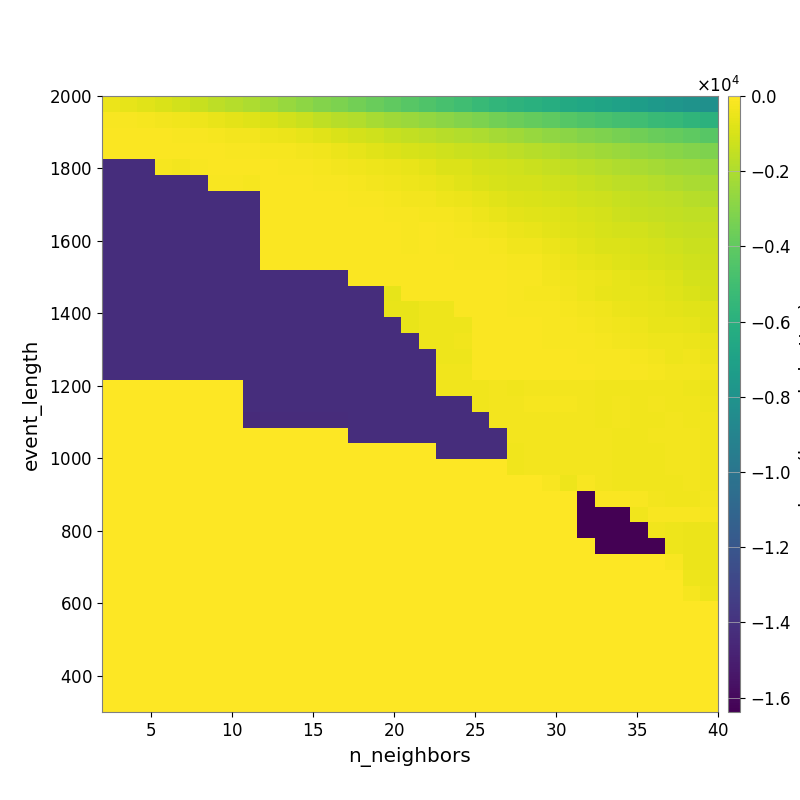

Values plotted in this chart, from the file beside it:
-4.688644154586439754e+02, -6.021479328354937479e+02, -7.458846128882526045e+02, -9.468348120267725108e+02, -1.128680706516138343e+03, -1.381473231906209321e+03, -1.606458725790506151e+03, -1.823412513396246140e+03, -2.042158784331734068e+03, -2.286789584134917732e+03, -2.523217673016082699e+03, -2.753995954429044104e+03, -3.012610854669908349e+03, -3.235636491879549340e+03, -3.479109022461848326e+03, -3.720197076181586453e+03, -3.993710852741463441e+03, -4.240734511047038723e+03, -4.512083312177755943e+03, -4.755025499230699097e+03, -5.024259686022425740e+03, -5.317563578572929146e+03, -5.578441338059421469e+03, -5.782750344348455656e+03
-1.284860327984012258e+02, -1.719950180071086265e+02, -2.149009387149897350e+02, -2.986125793119857121e+02, -3.541960888953066160e+02, -4.410842204154220099e+02, -5.417956855572623454e+02, -6.548430313827628879e+02, -7.800232706730753307e+02, -9.511520672889926118e+02, -1.128658781257144938e+03, -1.336764185009229777e+03, -1.555359841664843998e+03, -1.740042275419616089e+03, -1.893299041840444488e+03, -2.136417734904077406e+03, -2.309154381922178345e+03, -2.477645487980634243e+03, -2.663691261926163861e+03, -2.860861284693572998e+03, -3.056313431075487642e+03, -3.203299980931587015e+03, -3.457035248401072295e+03, -3.661515386387479339e+03
-7.599640350755851159e+01, -9.059105907974986849e+01, -1.057388861571849219e+02, -1.236651100139033304e+02, -1.453215988032395103e+02, -1.592145471755817141e+02, -2.059748087218850685e+02, -2.613177283601102090e+02, -3.112457754628944144e+02, -4.016782041017343090e+02, -4.984889136080079766e+02, -6.147665630253851532e+02, -7.645629042130807420e+02, -8.963389631812513016e+02, -1.030371767947576473e+03, -1.206388511749013560e+03, -1.352663980264933116e+03, -1.472277991042908070e+03, -1.610907185095525165e+03, -1.735315632008502007e+03, -1.883306110037984809e+03, -2.018122315009558179e+03, -2.190759753738855125e+03, -2.341880867458641205e+03
-7.733624052652974967e+01, -7.318668737811889002e+01, -7.762676510602904045e+01, -8.730743493127783950e+01, -9.435489166291878860e+01, -1.035409728623709213e+02, -1.083048218843087511e+02, -1.316059128449032869e+02, -1.718300924728190751e+02, -2.023346436349676196e+02, -2.401683566734112958e+02, -2.884472309767441516e+02, -3.797402604885340907e+02, -4.808685171131027118e+02, -6.189745737517101816e+02, -7.424759360683804061e+02, -8.498257838709994303e+02, -9.645352582975309588e+02, -1.061683147765537797e+03, -1.159000680524491599e+03, -1.295555086467623596e+03, -1.398745831493145715e+03, -1.509878308777281973e+03, -1.638092436164070023e+03
-1.421083567689558186e+04, -1.421083567689558186e+04, -1.421083567689558186e+04, -2.220860413421999056e+02, -2.572398239764148684e+02, -1.353095028762276968e+02, -1.103323508198513707e+02, -1.053453162030566546e+02, -1.168008544776572819e+02, -1.224791621631807601e+02, -1.359425801167203929e+02, -1.823824109008389200e+02, -2.240351424860737950e+02, -2.791812676680113441e+02, -3.201335765324353702e+02, -3.901374519592380921e+02, -4.675593226207990938e+02, -5.681587087800529616e+02, -6.981388770056684052e+02, -8.383323594177220457e+02, -8.899204505419365887e+02, -1.024075006608262584e+03, -1.109437204834353906e+03, -1.208212165041436265e+03
-1.421668258418938785e+04, -1.421668258418938785e+04, -1.421668258418938785e+04, -1.421668258418938785e+04, -1.421668258418938785e+04, -1.421668258418938785e+04, -1.885662540474315279e+02, -1.885662540474315279e+02, -2.222275209761100996e+02, -7.450705180408412787e+01, -7.936951908271713307e+01, -1.165783191585658471e+02, -1.351643014619104122e+02, -1.697396126810063208e+02, -2.058388426667500823e+02, -2.625019878480795228e+02, -3.616617225973490690e+02, -4.057372232315748874e+02, -4.925323246609390253e+02, -5.871736362782418155e+02, -7.127483493693504215e+02, -8.402667649628372146e+02, -9.787263146432241001e+02, -1.039997132604948092e+03
-1.421668258418938785e+04, -1.421668258418938785e+04, -1.421668258418938785e+04, -1.421668258418938785e+04, -1.421668258418938785e+04, -1.421668258418938785e+04, -1.421668258418938785e+04, -1.421668258418938785e+04, -1.421350045930548185e+04, -8.810585399411624508e+01, -8.810585399411624508e+01, -1.025795635934571948e+02, -8.710407052518719695e+01, -1.118539601935750056e+02, -1.326877912268967066e+02, -1.684448421407753642e+02, -2.372224212810676249e+02, -2.828670608373924438e+02, -3.002494655433415005e+02, -4.151548260714459389e+02, -4.867470922905428097e+02, -6.378567243111004927e+02, -7.642459530023198795e+02, -8.333381537476468566e+02
-1.422522398529370366e+04, -1.422522398529370366e+04, -1.422522398529370366e+04, -1.422522398529370366e+04, -1.422522398529370366e+04, -1.422522398529370366e+04, -1.422522398529370366e+04, -1.422522398529370366e+04, -1.421350045930548185e+04, -8.134671613798325041e+01, -8.134671613798325041e+01, -8.134671613798325041e+01, -6.564369564871643092e+01, -8.276539459124201414e+01, -9.309240051251144621e+01, -1.052261913390766637e+02, -1.443994298012080435e+02, -1.905248664817516726e+02, -1.976877558821145158e+02, -2.286374867499007451e+02, -3.097799156454493641e+02, -4.372907377942543121e+02, -5.373838448728720323e+02, -6.460988706119248945e+02
-1.422522398529370366e+04, -1.422522398529370366e+04, -1.422522398529370366e+04, -1.422522398529370366e+04, -1.422522398529370366e+04, -1.422522398529370366e+04, -1.422522398529370366e+04, -1.422522398529370366e+04, -1.421668258418938785e+04, -7.478998230298600447e+01, -7.478998230298600447e+01, -7.478998230298600447e+01, -7.866540426983435452e+01, -6.492416344950683538e+01, -9.317954371352074361e+01, -1.026072554104454611e+02, -1.076054138894276235e+02, -1.386834094887597075e+02, -1.245254608668077339e+02, -1.511288802134416756e+02, -1.942922885193409570e+02, -2.650552181113976644e+02, -3.732467781136113558e+02, -4.526620053226698133e+02
-1.422522398529370366e+04, -1.422522398529370366e+04, -1.422522398529370366e+04, -1.422522398529370366e+04, -1.422522398529370366e+04, -1.422522398529370366e+04, -1.422522398529370366e+04, -1.422522398529370366e+04, -1.422052495516263843e+04, -6.841833216634655912e+01, -6.841833216634655912e+01, -6.841833216634655912e+01, -6.841833216634655912e+01, -7.344685939929225071e+01, -8.947358680552432020e+01, -1.068460160386345592e+02, -1.130725142455214467e+02, -1.374647429203054401e+02, -1.212090681360722328e+02, -1.356478578665291366e+02, -1.616097362266632445e+02, -1.850487168970515768e+02, -2.444078615174259141e+02, -3.415024810637661403e+02
-1.423105507614964881e+04, -1.423105507614964881e+04, -1.423105507614964881e+04, -1.423105507614964881e+04, -1.423105507614964881e+04, -1.423105507614964881e+04, -1.423105507614964881e+04, -1.423105507614964881e+04, -1.422052495516263843e+04, -6.841833216634655912e+01, -6.841833216634655912e+01, -6.841833216634655912e+01, -6.841833216634655912e+01, -6.841833216634655912e+01, -8.134671613798325041e+01, -9.241744315025029266e+01, -1.037385478885403387e+02, -1.237616507953089240e+02, -1.067910093678149224e+02, -1.183926252975988973e+02, -1.309206921469397003e+02, -1.282537567369318765e+02, -1.447900775142972805e+02, -2.130143872731392491e+02
-1.423841387745560678e+04, -1.423841387745560678e+04, -1.423841387745560678e+04, -1.423841387745560678e+04, -1.423841387745560678e+04, -1.423841387745560678e+04, -1.423841387745560678e+04, -1.423841387745560678e+04, -1.423105483200902381e+04, -1.422522398529370366e+04, -1.422522398529370366e+04, -1.422522398529370366e+04, -1.422522398529370366e+04, -1.422522398529370366e+04, -6.841833216634655912e+01, -7.901902741186945889e+01, -7.901902741186945889e+01, -9.632901192633202925e+01, -1.242028914997790565e+02, -1.242028914997790565e+02, -1.197010263474071934e+02, -1.104088525499032301e+02, -1.090093808995504077e+02, -1.576391281244243316e+02
-1.423841387745560678e+04, -1.423841387745560678e+04, -1.423841387745560678e+04, -1.423841387745560678e+04, -1.423841387745560678e+04, -1.423841387745560678e+04, -1.423841387745560678e+04, -1.423841387745560678e+04, -1.423105483200902381e+04, -1.422522398529370366e+04, -1.422522398529370366e+04, -1.422522398529370366e+04, -1.422522398529370366e+04, -1.422522398529370366e+04, -1.422052495516263843e+04, -1.422052495516263843e+04, -6.092374420516939608e+02, -9.029241580161752267e+01, -1.168253071602840265e+02, -1.168253071602840265e+02, -1.128519688304921402e+02, -1.241305570504536178e+02, -1.272956675476983435e+02, -1.595153078668635942e+02
-1.424788669245152414e+04, -1.424788669245152414e+04, -1.424788669245152414e+04, -1.424788669245152414e+04, -1.424788669245152414e+04, -1.424788669245152414e+04, -1.424788669245152414e+04, -1.424788669245152414e+04, -1.423841387745560678e+04, -1.423841387745560678e+04, -1.423841387745560678e+04, -1.423841387745560678e+04, -1.423841387745560678e+04, -1.423841387745560678e+04, -1.422522398529370366e+04, -1.422522398529370366e+04, -5.537032672235784503e+02, -5.537032672235784503e+02, -4.090273960536073901e+02, -4.157261946941641213e+02, -1.095990166525831881e+02, -1.061383400033980422e+02, -1.105865429404693998e+02, -1.288735995676755124e+02
-1.424788669245152414e+04, -1.424788669245152414e+04, -1.424788669245152414e+04, -1.424788669245152414e+04, -1.424788669245152414e+04, -1.424788669245152414e+04, -1.424788669245152414e+04, -1.424788669245152414e+04, -1.423841387745560678e+04, -1.423841387745560678e+04, -1.423841387745560678e+04, -1.423841387745560678e+04, -1.423841387745560678e+04, -1.423841387745560678e+04, -1.422522398529370366e+04, -1.422522398529370366e+04, -1.422522398529370366e+04, -5.537032672235784503e+02, -3.951285104096613168e+02, -3.991802788153239590e+02, -3.906775677109975504e+02, -1.025272833594972752e+02, -1.040151156857293699e+02, -1.172905131156900609e+02
-1.424788669245152414e+04, -1.424788669245152414e+04, -1.424788669245152414e+04, -1.424788669245152414e+04, -1.424788669245152414e+04, -1.424788669245152414e+04, -1.424788669245152414e+04, -1.424788669245152414e+04, -1.423841387745560678e+04, -1.423841387745560678e+04, -1.423841387745560678e+04, -1.423841387745560678e+04, -1.423841387745560678e+04, -1.423841387745560678e+04, -1.423105507614964881e+04, -1.423105507614964881e+04, -1.423105507614964881e+04, -1.423105507614964881e+04, -4.031607208097104262e+02, -3.951285104096613168e+02, -3.729392332418657929e+02, -9.560428211491115746e+01, -9.560428211491115746e+01, -1.135369534457441461e+02
-1.424788669245152414e+04, -1.424788669245152414e+04, -1.424788669245152414e+04, -1.424788669245152414e+04, -1.424788669245152414e+04, -1.424788669245152414e+04, -1.424788669245152414e+04, -1.424788669245152414e+04, -1.424788669245152414e+04, -1.424788669245152414e+04, -1.424788669245152414e+04, -1.424788669245152414e+04, -1.424788669245152414e+04, -1.424788669245152414e+04, -1.423841387745560678e+04, -1.423841387745560678e+04, -1.423841387745560678e+04, -1.423841387745560678e+04, -1.423841387745560678e+04, -4.463551314320618530e+02, -3.940985885012128165e+02, -8.953824783099588558e+01, -9.560428211491115746e+01, -1.065037597705450878e+02
-1.424788669245152414e+04, -1.424788669245152414e+04, -1.424788669245152414e+04, -1.424788669245152414e+04, -1.424788669245152414e+04, -1.424788669245152414e+04, -1.424788669245152414e+04, -1.424788669245152414e+04, -1.424788669245152414e+04, -1.424788669245152414e+04, -1.424788669245152414e+04, -1.424788669245152414e+04, -1.424788669245152414e+04, -1.424788669245152414e+04, -1.423841387745560678e+04, -1.423841387745560678e+04, -1.423841387745560678e+04, -1.423841387745560678e+04, -1.423841387745560678e+04, -3.621609353456152007e+02, -3.621609353456152007e+02, -6.530241846619166779e+01, -7.645212182973838821e+01, -9.635009222884745839e+01
0.000000000000000000e+00, 0.000000000000000000e+00, 0.000000000000000000e+00, 0.000000000000000000e+00, 0.000000000000000000e+00, 0.000000000000000000e+00, 0.000000000000000000e+00, 0.000000000000000000e+00, -1.424788669245152414e+04, -1.424788669245152414e+04, -1.424788669245152414e+04, -1.424788669245152414e+04, -1.424788669245152414e+04, -1.424788669245152414e+04, -1.423841387745560678e+04, -1.423841387745560678e+04, -1.423841387745560678e+04, -1.423841387745560678e+04, -1.423841387745560678e+04, -3.621609353456152007e+02, -3.621609353456152007e+02, -3.267280169167877943e+02, -3.015135014882540645e+02, -3.595009979571450458e+02
0.000000000000000000e+00, 0.000000000000000000e+00, 0.000000000000000000e+00, 0.000000000000000000e+00, 0.000000000000000000e+00, 0.000000000000000000e+00, 0.000000000000000000e+00, 0.000000000000000000e+00, -1.426036992061732963e+04, -1.424788669245152414e+04, -1.424788669245152414e+04, -1.424788669245152414e+04, -1.424788669245152414e+04, -1.424788669245152414e+04, -1.423841387745560678e+04, -1.423841387745560678e+04, -1.423841387745560678e+04, -1.423841387745560678e+04, -1.423841387745560678e+04, -1.423841387745560678e+04, -1.423841387745560678e+04, -3.621609353456152007e+02, -2.960826107453654572e+02, -3.013852109443009795e+02
0.000000000000000000e+00, 0.000000000000000000e+00, 0.000000000000000000e+00, 0.000000000000000000e+00, 0.000000000000000000e+00, 0.000000000000000000e+00, 0.000000000000000000e+00, 0.000000000000000000e+00, -1.433592846679687500e+04, -1.430105624337318477e+04, -1.430105624337318477e+04, -1.430105624337318477e+04, -1.430105624337318477e+04, -1.430105624337318477e+04, -1.424788669245152414e+04, -1.424788669245152414e+04, -1.424788669245152414e+04, -1.424788669245152414e+04, -1.424788669245152414e+04, -1.423841387745560678e+04, -1.423841387745560678e+04, -1.423841387745560678e+04, -2.972803486156188342e+02, -2.960826107453654572e+02
0.000000000000000000e+00, 0.000000000000000000e+00, 0.000000000000000000e+00, 0.000000000000000000e+00, 0.000000000000000000e+00, 0.000000000000000000e+00, 0.000000000000000000e+00, 0.000000000000000000e+00, 0.000000000000000000e+00, 0.000000000000000000e+00, 0.000000000000000000e+00, 0.000000000000000000e+00, 0.000000000000000000e+00, 0.000000000000000000e+00, -1.424788669245152414e+04, -1.424788669245152414e+04, -1.424788669245152414e+04, -1.424788669245152414e+04, -1.424788669245152414e+04, -1.424788669245152414e+04, -1.424788669245152414e+04, -1.424788669245152414e+04, -1.424788669245152414e+04, -2.972803486156188342e+02
0.000000000000000000e+00, 0.000000000000000000e+00, 0.000000000000000000e+00, 0.000000000000000000e+00, 0.000000000000000000e+00, 0.000000000000000000e+00, 0.000000000000000000e+00, 0.000000000000000000e+00, 0.000000000000000000e+00, 0.000000000000000000e+00, 0.000000000000000000e+00, 0.000000000000000000e+00, 0.000000000000000000e+00, 0.000000000000000000e+00, 0.000000000000000000e+00, 0.000000000000000000e+00, 0.000000000000000000e+00, 0.000000000000000000e+00, 0.000000000000000000e+00, -1.424788669245152414e+04, -1.424788669245152414e+04, -1.424788669245152414e+04, -1.424788669245152414e+04, -3.628186435606673967e+02
0.000000000000000000e+00, 0.000000000000000000e+00, 0.000000000000000000e+00, 0.000000000000000000e+00, 0.000000000000000000e+00, 0.000000000000000000e+00, 0.000000000000000000e+00, 0.000000000000000000e+00, 0.000000000000000000e+00, 0.000000000000000000e+00, 0.000000000000000000e+00, 0.000000000000000000e+00, 0.000000000000000000e+00, 0.000000000000000000e+00, 0.000000000000000000e+00, 0.000000000000000000e+00, 0.000000000000000000e+00, 0.000000000000000000e+00, 0.000000000000000000e+00, 0.000000000000000000e+00, 0.000000000000000000e+00, 0.000000000000000000e+00, 0.000000000000000000e+00, -3.628186435606673967e+02
0.000000000000000000e+00, 0.000000000000000000e+00, 0.000000000000000000e+00, 0.000000000000000000e+00, 0.000000000000000000e+00, 0.000000000000000000e+00, 0.000000000000000000e+00, 0.000000000000000000e+00, 0.000000000000000000e+00, 0.000000000000000000e+00, 0.000000000000000000e+00, 0.000000000000000000e+00, 0.000000000000000000e+00, 0.000000000000000000e+00, 0.000000000000000000e+00, 0.000000000000000000e+00, 0.000000000000000000e+00, 0.000000000000000000e+00, 0.000000000000000000e+00, 0.000000000000000000e+00, 0.000000000000000000e+00, 0.000000000000000000e+00, 0.000000000000000000e+00, 0.000000000000000000e+00
0.000000000000000000e+00, 0.000000000000000000e+00, 0.000000000000000000e+00, 0.000000000000000000e+00, 0.000000000000000000e+00, 0.000000000000000000e+00, 0.000000000000000000e+00, 0.000000000000000000e+00, 0.000000000000000000e+00, 0.000000000000000000e+00, 0.000000000000000000e+00, 0.000000000000000000e+00, 0.000000000000000000e+00, 0.000000000000000000e+00, 0.000000000000000000e+00, 0.000000000000000000e+00, 0.000000000000000000e+00, 0.000000000000000000e+00, 0.000000000000000000e+00, 0.000000000000000000e+00, 0.000000000000000000e+00, 0.000000000000000000e+00, 0.000000000000000000e+00, 0.000000000000000000e+00
0.000000000000000000e+00, 0.000000000000000000e+00, 0.000000000000000000e+00, 0.000000000000000000e+00, 0.000000000000000000e+00, 0.000000000000000000e+00, 0.000000000000000000e+00, 0.000000000000000000e+00, 0.000000000000000000e+00, 0.000000000000000000e+00, 0.000000000000000000e+00, 0.000000000000000000e+00, 0.000000000000000000e+00, 0.000000000000000000e+00, 0.000000000000000000e+00, 0.000000000000000000e+00, 0.000000000000000000e+00, 0.000000000000000000e+00, 0.000000000000000000e+00, 0.000000000000000000e+00, 0.000000000000000000e+00, 0.000000000000000000e+00, 0.000000000000000000e+00, 0.000000000000000000e+00
0.000000000000000000e+00, 0.000000000000000000e+00, 0.000000000000000000e+00, 0.000000000000000000e+00, 0.000000000000000000e+00, 0.000000000000000000e+00, 0.000000000000000000e+00, 0.000000000000000000e+00, 0.000000000000000000e+00, 0.000000000000000000e+00, 0.000000000000000000e+00, 0.000000000000000000e+00, 0.000000000000000000e+00, 0.000000000000000000e+00, 0.000000000000000000e+00, 0.000000000000000000e+00, 0.000000000000000000e+00, 0.000000000000000000e+00, 0.000000000000000000e+00, 0.000000000000000000e+00, 0.000000000000000000e+00, 0.000000000000000000e+00, 0.000000000000000000e+00, 0.000000000000000000e+00
0.000000000000000000e+00, 0.000000000000000000e+00, 0.000000000000000000e+00, 0.000000000000000000e+00, 0.000000000000000000e+00, 0.000000000000000000e+00, 0.000000000000000000e+00, 0.000000000000000000e+00, 0.000000000000000000e+00, 0.000000000000000000e+00, 0.000000000000000000e+00, 0.000000000000000000e+00, 0.000000000000000000e+00, 0.000000000000000000e+00, 0.000000000000000000e+00, 0.000000000000000000e+00, 0.000000000000000000e+00, 0.000000000000000000e+00, 0.000000000000000000e+00, 0.000000000000000000e+00, 0.000000000000000000e+00, 0.000000000000000000e+00, 0.000000000000000000e+00, 0.000000000000000000e+00
0.000000000000000000e+00, 0.000000000000000000e+00, 0.000000000000000000e+00, 0.000000000000000000e+00, 0.000000000000000000e+00, 0.000000000000000000e+00, 0.000000000000000000e+00, 0.000000000000000000e+00, 0.000000000000000000e+00, 0.000000000000000000e+00, 0.000000000000000000e+00, 0.000000000000000000e+00, 0.000000000000000000e+00, 0.000000000000000000e+00, 0.000000000000000000e+00, 0.000000000000000000e+00, 0.000000000000000000e+00, 0.000000000000000000e+00, 0.000000000000000000e+00, 0.000000000000000000e+00, 0.000000000000000000e+00, 0.000000000000000000e+00, 0.000000000000000000e+00, 0.000000000000000000e+00
0.000000000000000000e+00, 0.000000000000000000e+00, 0.000000000000000000e+00, 0.000000000000000000e+00, 0.000000000000000000e+00, 0.000000000000000000e+00, 0.000000000000000000e+00, 0.000000000000000000e+00, 0.000000000000000000e+00, 0.000000000000000000e+00, 0.000000000000000000e+00, 0.000000000000000000e+00, 0.000000000000000000e+00, 0.000000000000000000e+00, 0.000000000000000000e+00, 0.000000000000000000e+00, 0.000000000000000000e+00, 0.000000000000000000e+00, 0.000000000000000000e+00, 0.000000000000000000e+00, 0.000000000000000000e+00, 0.000000000000000000e+00, 0.000000000000000000e+00, 0.000000000000000000e+00
0.000000000000000000e+00, 0.000000000000000000e+00, 0.000000000000000000e+00, 0.000000000000000000e+00, 0.000000000000000000e+00, 0.000000000000000000e+00, 0.000000000000000000e+00, 0.000000000000000000e+00, 0.000000000000000000e+00, 0.000000000000000000e+00, 0.000000000000000000e+00, 0.000000000000000000e+00, 0.000000000000000000e+00, 0.000000000000000000e+00, 0.000000000000000000e+00, 0.000000000000000000e+00, 0.000000000000000000e+00, 0.000000000000000000e+00, 0.000000000000000000e+00, 0.000000000000000000e+00, 0.000000000000000000e+00, 0.000000000000000000e+00, 0.000000000000000000e+00, 0.000000000000000000e+00
0.000000000000000000e+00, 0.000000000000000000e+00, 0.000000000000000000e+00, 0.000000000000000000e+00, 0.000000000000000000e+00, 0.000000000000000000e+00, 0.000000000000000000e+00, 0.000000000000000000e+00, 0.000000000000000000e+00, 0.000000000000000000e+00, 0.000000000000000000e+00, 0.000000000000000000e+00, 0.000000000000000000e+00, 0.000000000000000000e+00, 0.000000000000000000e+00, 0.000000000000000000e+00, 0.000000000000000000e+00, 0.000000000000000000e+00, 0.000000000000000000e+00, 0.000000000000000000e+00, 0.000000000000000000e+00, 0.000000000000000000e+00, 0.000000000000000000e+00, 0.000000000000000000e+00
0.000000000000000000e+00, 0.000000000000000000e+00, 0.000000000000000000e+00, 0.000000000000000000e+00, 0.000000000000000000e+00, 0.000000000000000000e+00, 0.000000000000000000e+00, 0.000000000000000000e+00, 0.000000000000000000e+00, 0.000000000000000000e+00, 0.000000000000000000e+00, 0.000000000000000000e+00, 0.000000000000000000e+00, 0.000000000000000000e+00, 0.000000000000000000e+00, 0.000000000000000000e+00, 0.000000000000000000e+00, 0.000000000000000000e+00, 0.000000000000000000e+00, 0.000000000000000000e+00, 0.000000000000000000e+00, 0.000000000000000000e+00, 0.000000000000000000e+00, 0.000000000000000000e+00
0.000000000000000000e+00, 0.000000000000000000e+00, 0.000000000000000000e+00, 0.000000000000000000e+00, 0.000000000000000000e+00, 0.000000000000000000e+00, 0.000000000000000000e+00, 0.000000000000000000e+00, 0.000000000000000000e+00, 0.000000000000000000e+00, 0.000000000000000000e+00, 0.000000000000000000e+00, 0.000000000000000000e+00, 0.000000000000000000e+00, 0.000000000000000000e+00, 0.000000000000000000e+00, 0.000000000000000000e+00, 0.000000000000000000e+00, 0.000000000000000000e+00, 0.000000000000000000e+00, 0.000000000000000000e+00, 0.000000000000000000e+00, 0.000000000000000000e+00, 0.000000000000000000e+00
0.000000000000000000e+00, 0.000000000000000000e+00, 0.000000000000000000e+00, 0.000000000000000000e+00, 0.000000000000000000e+00, 0.000000000000000000e+00, 0.000000000000000000e+00, 0.000000000000000000e+00, 0.000000000000000000e+00, 0.000000000000000000e+00, 0.000000000000000000e+00, 0.000000000000000000e+00, 0.000000000000000000e+00, 0.000000000000000000e+00, 0.000000000000000000e+00, 0.000000000000000000e+00, 0.000000000000000000e+00, 0.000000000000000000e+00, 0.000000000000000000e+00, 0.000000000000000000e+00, 0.000000000000000000e+00, 0.000000000000000000e+00, 0.000000000000000000e+00, 0.000000000000000000e+00
0.000000000000000000e+00, 0.000000000000000000e+00, 0.000000000000000000e+00, 0.000000000000000000e+00, 0.000000000000000000e+00, 0.000000000000000000e+00, 0.000000000000000000e+00, 0.000000000000000000e+00, 0.000000000000000000e+00, 0.000000000000000000e+00, 0.000000000000000000e+00, 0.000000000000000000e+00, 0.000000000000000000e+00, 0.000000000000000000e+00, 0.000000000000000000e+00, 0.000000000000000000e+00, 0.000000000000000000e+00, 0.000000000000000000e+00, 0.000000000000000000e+00, 0.000000000000000000e+00, 0.000000000000000000e+00, 0.000000000000000000e+00, 0.000000000000000000e+00, 0.000000000000000000e+00
0.000000000000000000e+00, 0.000000000000000000e+00, 0.000000000000000000e+00, 0.000000000000000000e+00, 0.000000000000000000e+00, 0.000000000000000000e+00, 0.000000000000000000e+00, 0.000000000000000000e+00, 0.000000000000000000e+00, 0.000000000000000000e+00, 0.000000000000000000e+00, 0.000000000000000000e+00, 0.000000000000000000e+00, 0.000000000000000000e+00, 0.000000000000000000e+00, 0.000000000000000000e+00, 0.000000000000000000e+00, 0.000000000000000000e+00, 0.000000000000000000e+00, 0.000000000000000000e+00, 0.000000000000000000e+00, 0.000000000000000000e+00, 0.000000000000000000e+00, 0.000000000000000000e+00
0.000000000000000000e+00, 0.000000000000000000e+00, 0.000000000000000000e+00, 0.000000000000000000e+00, 0.000000000000000000e+00, 0.000000000000000000e+00, 0.000000000000000000e+00, 0.000000000000000000e+00, 0.000000000000000000e+00, 0.000000000000000000e+00, 0.000000000000000000e+00, 0.000000000000000000e+00, 0.000000000000000000e+00, 0.000000000000000000e+00, 0.000000000000000000e+00, 0.000000000000000000e+00, 0.000000000000000000e+00, 0.000000000000000000e+00, 0.000000000000000000e+00, 0.000000000000000000e+00, 0.000000000000000000e+00, 0.000000000000000000e+00, 0.000000000000000000e+00, 0.000000000000000000e+00
